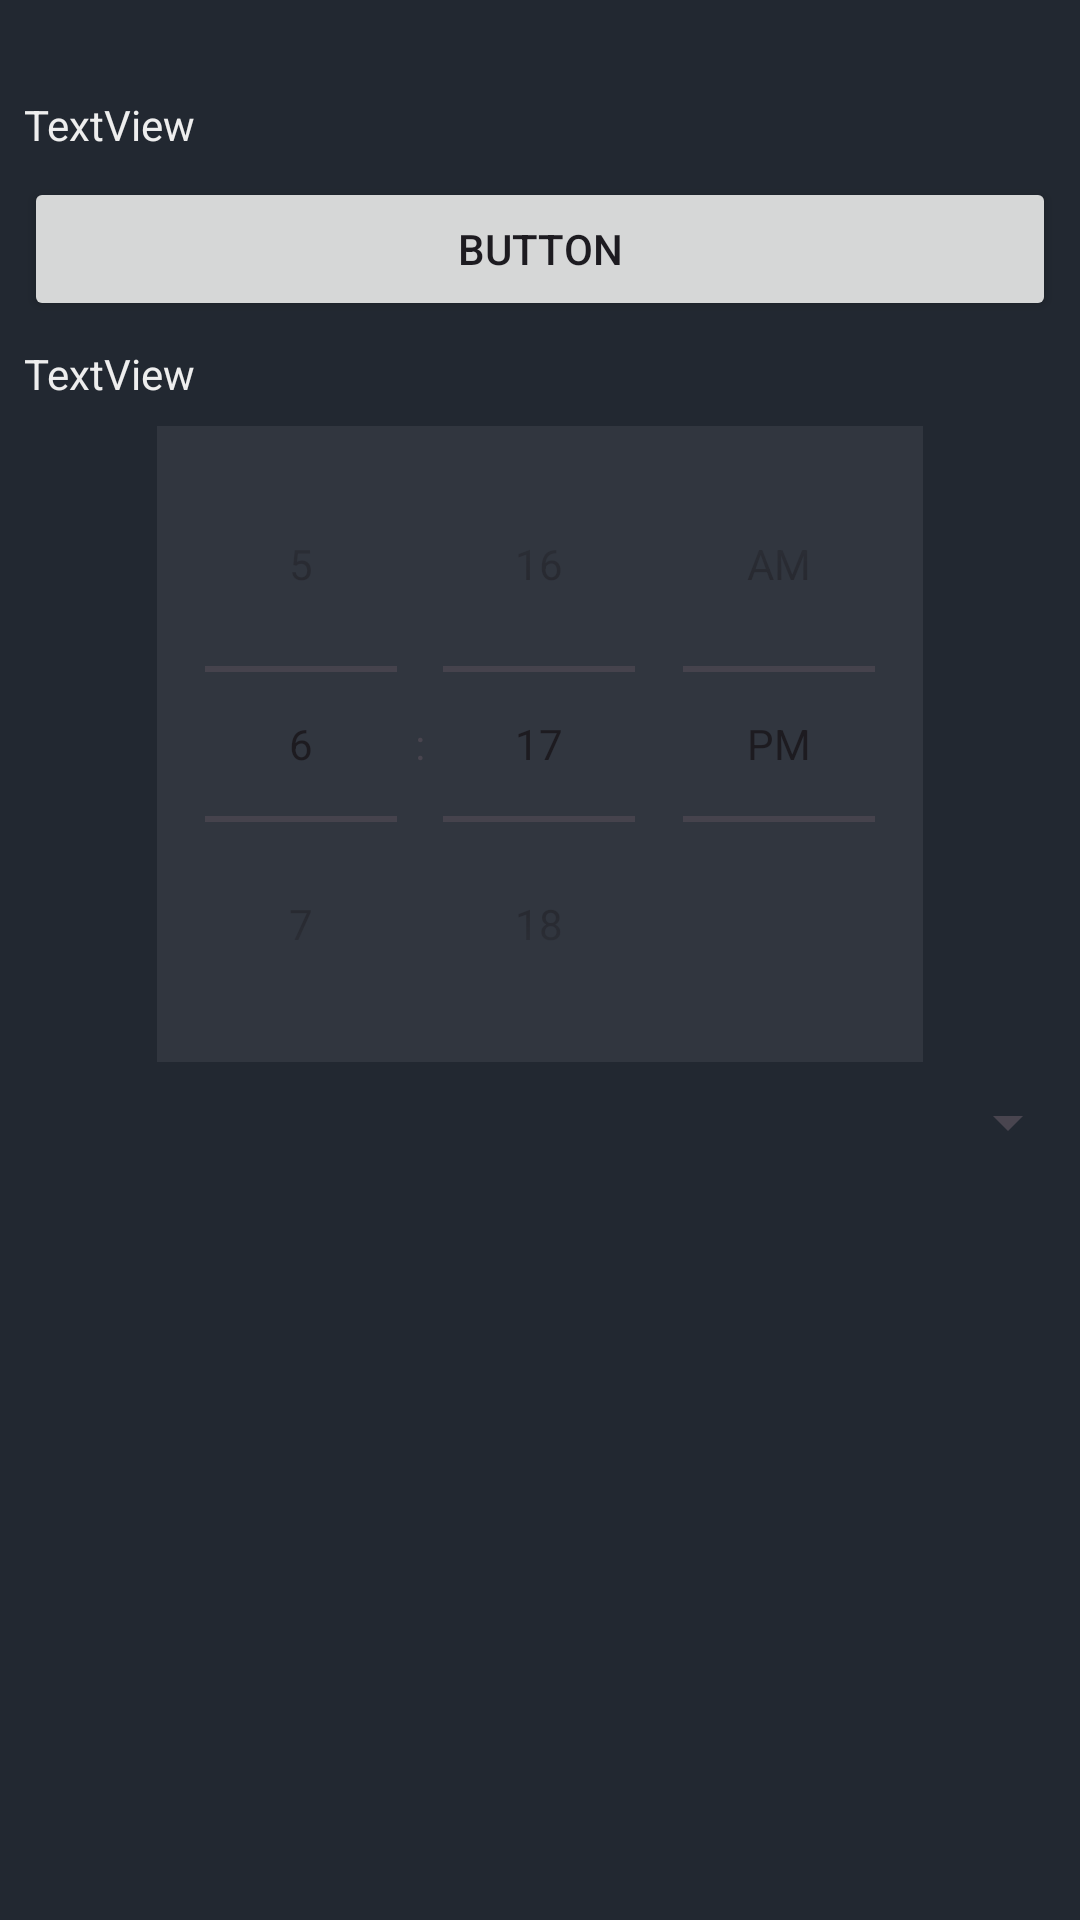

Here is an Android app screen rendered from its layout file. Give the layout XML and the strings, colors and styles it references.
<!-- AndroidManifest.xml: application theme Theme.AiAssistant -->
<!-- res/layout/activity_test.xml -->
<?xml version="1.0" encoding="utf-8"?>
<androidx.constraintlayout.widget.ConstraintLayout xmlns:android="http://schemas.android.com/apk/res/android"
    xmlns:app="http://schemas.android.com/apk/res-auto"
    xmlns:tools="http://schemas.android.com/tools"
    android:layout_width="match_parent"
    android:layout_height="match_parent"
    android:background="@color/background"
    android:backgroundTint="@color/background">

    <TextView
        android:id="@+id/promptsTextView"
        android:layout_width="0dp"
        android:layout_height="wrap_content"
        android:layout_marginStart="8dp"
        android:layout_marginTop="32dp"
        android:layout_marginEnd="8dp"
        android:text="TextView"
        android:textColor="@color/text_color"
        app:layout_constraintEnd_toEndOf="parent"
        app:layout_constraintStart_toStartOf="parent"
        app:layout_constraintTop_toTopOf="parent" />

    <Button
        android:id="@+id/fetchBriefing"
        android:layout_width="0dp"
        android:layout_height="wrap_content"
        android:layout_marginStart="8dp"
        android:layout_marginTop="8dp"
        android:layout_marginEnd="8dp"
        android:text="Button"
        app:layout_constraintEnd_toEndOf="parent"
        app:layout_constraintStart_toStartOf="parent"
        app:layout_constraintTop_toBottomOf="@+id/promptsTextView" />

    <TextView
        android:id="@+id/resultsText"
        android:layout_width="0dp"
        android:layout_height="wrap_content"
        android:layout_marginStart="8dp"
        android:layout_marginTop="8dp"
        android:layout_marginEnd="8dp"
        android:text="TextView"
        android:textColor="@color/text_color"
        android:textColorHighlight="@color/text_color"
        app:layout_constraintEnd_toEndOf="parent"
        app:layout_constraintStart_toStartOf="parent"
        app:layout_constraintTop_toBottomOf="@+id/fetchBriefing" />

    <TimePicker
        android:id="@+id/timePicker"
        android:layout_width="wrap_content"
        android:layout_height="wrap_content"
        android:layout_marginStart="8dp"
        android:layout_marginTop="8dp"
        android:layout_marginEnd="8dp"
        android:background="@color/element"
        android:backgroundTint="@color/element"
        android:timePickerMode="spinner"
        app:layout_constraintEnd_toEndOf="parent"
        app:layout_constraintStart_toStartOf="parent"
        app:layout_constraintTop_toBottomOf="@+id/resultsText" />

    <Spinner
        android:id="@+id/promptSpinner"
        android:layout_width="match_parent"
        android:layout_height="wrap_content"
        android:layout_marginTop="8dp"
        android:outlineAmbientShadowColor="@color/text_color"
        android:outlineSpotShadowColor="@color/text_color"
        app:layout_constraintEnd_toEndOf="parent"
        app:layout_constraintStart_toStartOf="parent"
        app:layout_constraintTop_toBottomOf="@+id/timePicker" />

</androidx.constraintlayout.widget.ConstraintLayout>
<!-- resources referenced by this layout -->
<resources>
  <color name="background">#222831</color>
  <color name="element">#31363F</color>
  <color name="text_color">#EEEEEE</color>
  <style name="Theme.AiAssistant" parent="Base.Theme.AiAssistant" />
  <style name="Base.Theme.AiAssistant" parent="Theme.Material3.DayNight.NoActionBar">
          
          
      </style>
</resources>
